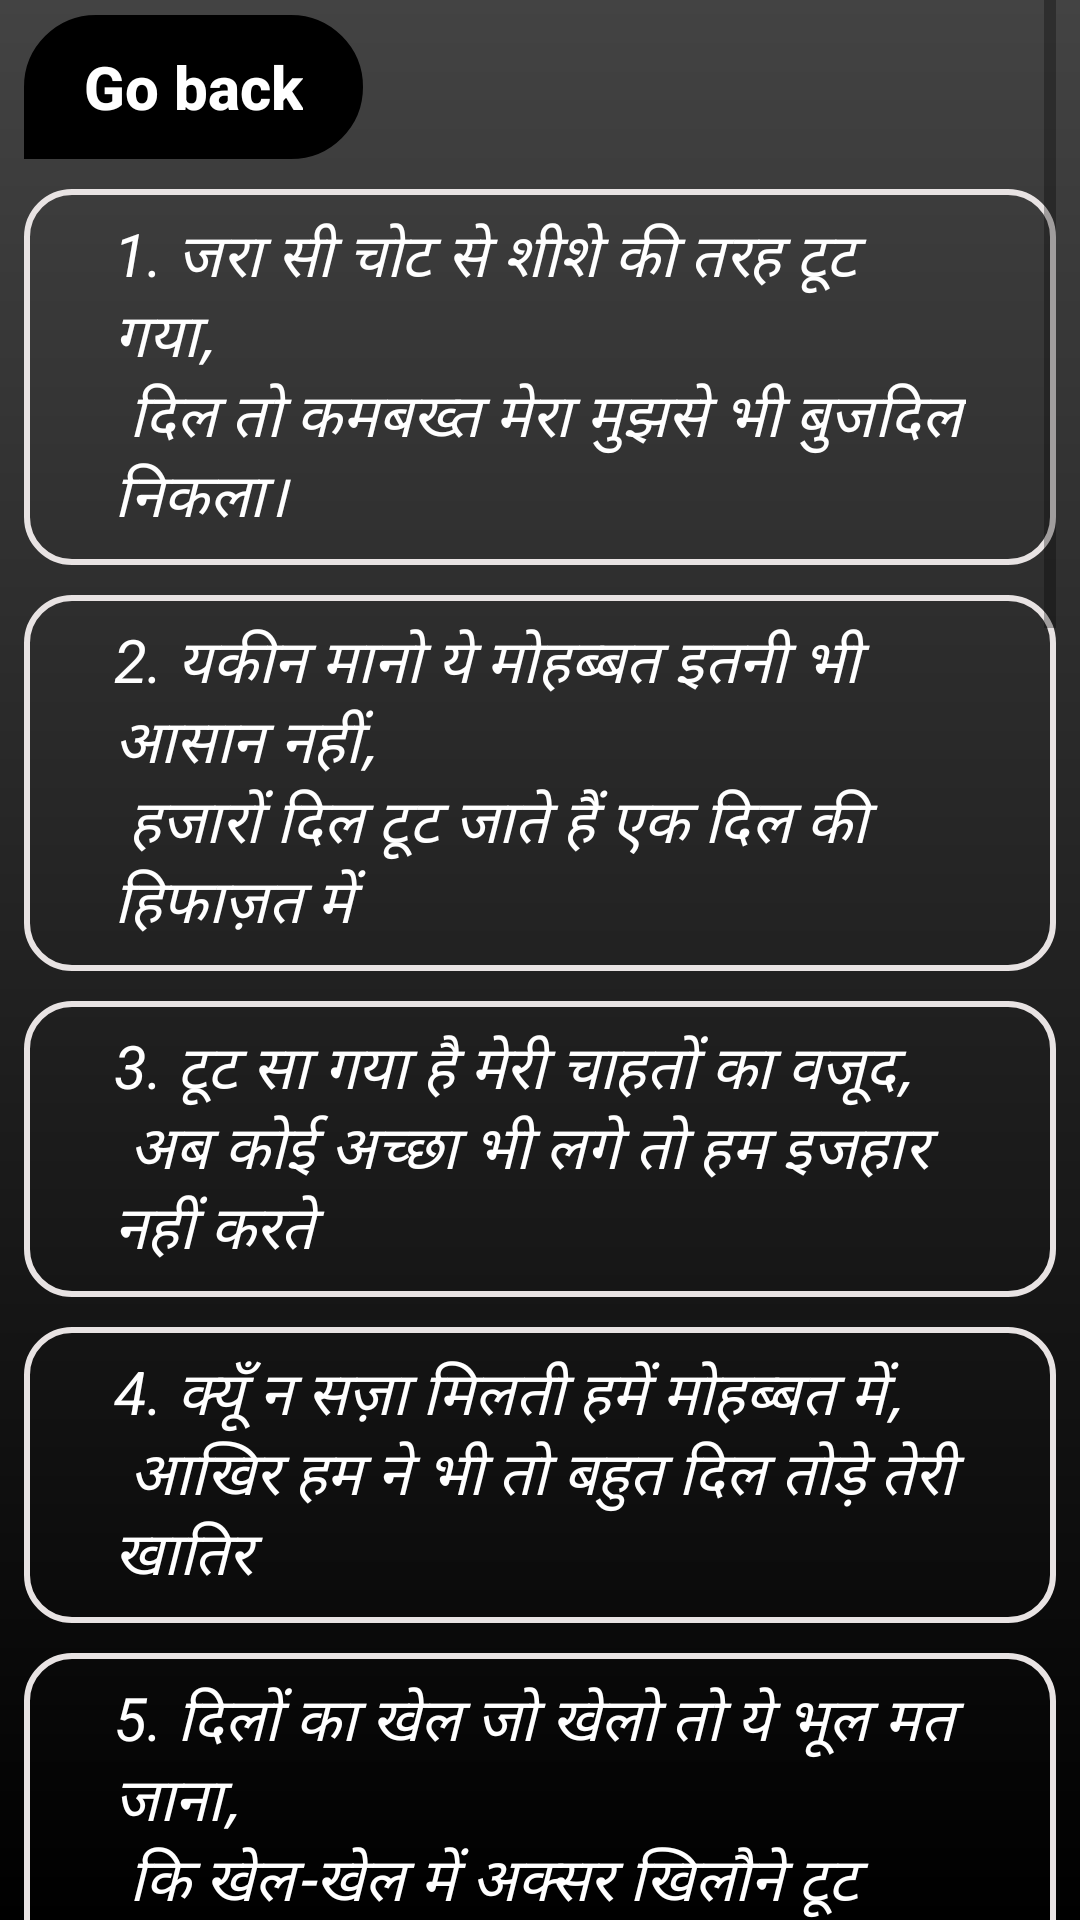

Android layout source for this screen:
<!-- AndroidManifest.xml: application theme Theme.SilentWords -->
<!-- res/layout/activity_main5.xml -->
<?xml version="1.0" encoding="utf-8"?>
<ScrollView xmlns:android="http://schemas.android.com/apk/res/android"
    xmlns:tools="http://schemas.android.com/tools"
    android:layout_width="match_parent"
    android:orientation="vertical"
    android:paddingLeft="8sp"
    android:paddingRight="8sp"
    android:background="@drawable/grad3"
    android:layout_height="match_parent"
    tools:context=".MainActivity5">
    <LinearLayout
        android:layout_width="match_parent"
        android:layout_height="wrap_content"
        android:orientation="vertical"
        android:paddingBottom="50sp"
        android:layout_marginTop="5dp">
        <Button
            android:id="@+id/btn5"
            android:layout_width="wrap_content"
            android:layout_height="wrap_content"
            android:background="@drawable/rectangle2"
            android:backgroundTint="@color/black"
            android:text="@string/go_back1"
            android:layout_marginBottom="10sp"
            android:textAllCaps="false"
            android:textColor="@color/white"
            android:textStyle="bold"
            android:textSize="20sp"
            android:paddingHorizontal="20sp"
            />

        <TextView
            android:layout_marginBottom="10sp"
            android:paddingVertical="8sp"
            android:paddingHorizontal="30sp"
            android:background="@drawable/react3"
            android:layout_width="match_parent"
            android:layout_height="wrap_content"
            android:text="@string/_1_n2"
            android:textStyle="italic"
            android:textSize="20sp"
            android:textColor="@color/white" />
        <TextView
            android:layout_marginBottom="10sp"
            android:paddingVertical="8sp"
            android:paddingHorizontal="30sp"
            android:background="@drawable/react3"
            android:layout_width="match_parent"
            android:layout_height="wrap_content"
            android:text="@string/_2_n2"
            android:textStyle="italic"
            android:textSize="20sp"
            android:textColor="@color/white" />
        <TextView
            android:layout_marginBottom="10sp"
            android:paddingVertical="8sp"
            android:paddingHorizontal="30sp"
            android:background="@drawable/react3"
            android:layout_width="match_parent"
            android:layout_height="wrap_content"
            android:text="@string/_3_n2"
            android:textStyle="italic"
            android:textSize="20sp"
            android:textColor="@color/white" />
        <TextView
            android:layout_marginBottom="10sp"
            android:paddingVertical="8sp"
            android:paddingHorizontal="30sp"
            android:background="@drawable/react3"
            android:layout_width="match_parent"
            android:layout_height="wrap_content"
            android:text="@string/_4_n2"
            android:textStyle="italic"
            android:textSize="20sp"
            android:textColor="@color/white" />
        <TextView
            android:layout_marginBottom="10sp"
            android:paddingVertical="8sp"
            android:paddingHorizontal="30sp"
            android:background="@drawable/react3"
            android:layout_width="match_parent"
            android:layout_height="wrap_content"
            android:text="@string/_5_n2"
            android:textStyle="italic"
            android:textSize="20sp"
            android:textColor="@color/white" />
        <TextView
            android:layout_marginBottom="10sp"
            android:paddingVertical="8sp"
            android:paddingHorizontal="30sp"
            android:background="@drawable/react3"
            android:layout_width="match_parent"
            android:layout_height="wrap_content"
            android:text="@string/_6_n2"
            android:textStyle="italic"
            android:textSize="20sp"
            android:textColor="@color/white" />
        <TextView
            android:layout_marginBottom="10sp"
            android:paddingVertical="8sp"
            android:paddingHorizontal="30sp"
            android:background="@drawable/react3"
            android:layout_width="match_parent"
            android:layout_height="wrap_content"
            android:text="@string/_7_n2"
            android:textStyle="italic"
            android:textSize="20sp"
            android:textColor="@color/white" />
        <TextView
            android:layout_marginBottom="10sp"
            android:paddingVertical="8sp"
            android:paddingHorizontal="30sp"
            android:background="@drawable/react3"
            android:layout_width="match_parent"
            android:layout_height="wrap_content"
            android:text="@string/_8_n2"
            android:textStyle="italic"
            android:textSize="20sp"
            android:textColor="@color/white" />
        <TextView
            android:layout_marginBottom="10sp"
            android:paddingVertical="8sp"
            android:paddingHorizontal="30sp"
            android:background="@drawable/react3"
            android:layout_width="match_parent"
            android:layout_height="wrap_content"
            android:text="@string/_9_n2"
            android:textStyle="italic"
            android:textSize="20sp"
            android:textColor="@color/white" />
        <TextView
            android:layout_marginBottom="10sp"
            android:paddingVertical="8sp"
            android:paddingHorizontal="30sp"
            android:background="@drawable/react3"
            android:layout_width="match_parent"
            android:layout_height="wrap_content"
            android:text="@string/_10_n2"
            android:textStyle="italic"
            android:textSize="20sp"
            android:textColor="@color/white" />
        <TextView
            android:layout_marginBottom="10sp"
            android:paddingVertical="8sp"
            android:paddingHorizontal="30sp"
            android:background="@drawable/react3"
            android:layout_width="match_parent"
            android:layout_height="wrap_content"
            android:text="@string/_11_n2"
            android:textStyle="italic"
            android:textSize="20sp"
            android:textColor="@color/white" />
        <TextView
            android:layout_marginBottom="10sp"
            android:paddingVertical="8sp"
            android:paddingHorizontal="30sp"
            android:background="@drawable/react3"
            android:layout_width="match_parent"
            android:layout_height="wrap_content"
            android:text="@string/_12_n2"
            android:textStyle="italic"
            android:textSize="20sp"
            android:textColor="@color/white" />
        <TextView
            android:layout_marginBottom="10sp"
            android:paddingVertical="8sp"
            android:paddingHorizontal="30sp"
            android:background="@drawable/react3"
            android:layout_width="match_parent"
            android:layout_height="wrap_content"
            android:text="@string/_13_n2"
            android:textStyle="italic"
            android:textSize="20sp"
            android:textColor="@color/white" />
        <TextView
            android:layout_marginBottom="10sp"
            android:paddingVertical="8sp"
            android:paddingHorizontal="30sp"
            android:background="@drawable/react3"
            android:layout_width="match_parent"
            android:layout_height="wrap_content"
            android:text="@string/_14_n2"
            android:textStyle="italic"
            android:textSize="20sp"
            android:textColor="@color/white" />
        <TextView
            android:layout_marginBottom="10sp"
            android:paddingVertical="8sp"
            android:paddingHorizontal="30sp"
            android:background="@drawable/react3"
            android:layout_width="match_parent"
            android:layout_height="wrap_content"
            android:text="@string/_15_n2"
            android:textStyle="italic"
            android:textSize="20sp"
            android:textColor="@color/white" />
    </LinearLayout>

</ScrollView>
<!-- resources referenced by this layout -->
<resources>
  <color name="black">#FF000000</color>
  <color name="white">#FFFFFFFF</color>
  <!-- drawable grad3 (drawable) -->
  <?xml version="1.0" encoding="utf-8"?>
  <shape xmlns:android="http://schemas.android.com/apk/res/android">
      <gradient android:startColor="#000000"
          android:endColor="#434343"
          android:angle="90"/>
  
  </shape>
  <!-- drawable react3 (drawable) -->
  <?xml version="1.0" encoding="utf-8"?>
  <shape xmlns:android="http://schemas.android.com/apk/res/android">
      <stroke android:color="#E8E3E3"
          android:width="2sp">
      </stroke>
      <corners  android:radius="15sp"/>
  
  </shape>
  <!-- drawable rectangle2 (drawable) -->
  <?xml version="1.0" encoding="utf-8"?>
  <shape xmlns:android="http://schemas.android.com/apk/res/android">
      <stroke android:color="@color/white"
          android:width="2dp"
          />
      <corners android:topLeftRadius="265dp"
          android:bottomRightRadius="265dp"
          android:topRightRadius="265dp" />
  
  </shape>
  <string name="_10_n2">10. कोई एहसान करदे मुझपे इतना सा बता कर,\n भुलाया कैसे जाता है दिल तोड़ने वाले को</string>
  <string name="_11_n2">11. तुझसे बहुत कहा था कि मुझे अपना न बना,\n अब दिल मेरा तोड़ कर मेरा तमाशा न बना</string>
  <string name="_12_n2">12. जब लिख ही दिया है तूने मेरा नाम रेत पर,\n मिटने का फिर मेरे तू तमाशा भी देख ले</string>
  <string name="_13_n2">13. दिल जो टूटा तो कई हाथ दुआ को उठे,\n ऐसे माहौल में अब किसको पराया समझें</string>
  <string name="_14_n2">14. किसी का कत्ल करने पर सजा-ए-मौत है लेकिन,\n सजा क्या हो अगर दिल कोई किसी का तोड़ दे</string>
  <string name="_15_n2">15. मिटा दो नाम तक मेरा किताब-ए-ज़िन्दगी से तुम,\n मगर पल-पल रुलाएगी-सताएगी कमी मेरी</string>
  <string name="_1_n2">1. जरा सी चोट से शीशे की तरह टूट गया,\n दिल तो कमबख्त मेरा मुझसे भी बुजदिल निकला।</string>
  <string name="_2_n2">2. यकीन मानो ये मोहब्बत इतनी भी आसान नहीं,\n हजारों दिल टूट जाते हैं एक दिल की हिफाज़त में</string>
  <string name="_3_n2">3. टूट सा गया है मेरी चाहतों का वजूद,\n अब कोई अच्छा भी लगे तो हम इजहार नहीं करते</string>
  <string name="_4_n2">4. क्यूँ न सज़ा मिलती हमें मोहब्बत में,\n आखिर हम ने भी तो बहुत दिल तोड़े तेरी खातिर</string>
  <string name="_5_n2">5. दिलों का खेल जो खेलो तो ये भूल मत जाना,\n कि खेल-खेल में अक्सर खिलौने टूट जाते हैं</string>
  <string name="_6_n2">6. टूट सा गया है मेरी चाहतों का वजूद,\n अब कोई अच्छा भी लगे तो इज़हार नहीं करते</string>
  <string name="_7_n2">7. जरा सा बात करने का तरीका सीख लो तुम भी,\n उधर तुम बात करते हो इधर दिल टूट जाता है</string>
  <string name="_8_n2">8. फिर नहीं बसते वो दिल जो एक बार टूट जाते हैं,\n कब्र कितनी ही संवारो कोई ज़िंदा नहीं होता</string>
  <string name="_9_n2">9. मैं तो आईना हूँ टूटना मेरी फितरत है,\n इसलिए पत्थरों से मुझे कोई गिला नहीं</string>
  <string name="go_back1">Go back</string>
  <style name="Theme.SilentWords" parent="Theme.AppCompat.Light.NoActionBar">
          
          <item name="colorPrimary">@color/purple_500</item>
          <item name="colorPrimaryVariant">@color/purple_700</item>
          <item name="colorOnPrimary">@color/white</item>
          
          <item name="colorSecondary">@color/teal_200</item>
          <item name="colorSecondaryVariant">@color/teal_700</item>
          <item name="colorOnSecondary">@color/black</item>
          
          <item name="android:statusBarColor">?attr/colorPrimaryVariant</item>
          
      </style>
  <color name="purple_500">#FF6200EE</color>
  <color name="purple_700">#FF3700B3</color>
  <color name="teal_200">#FF03DAC5</color>
  <color name="teal_700">#FF018786</color>
</resources>
